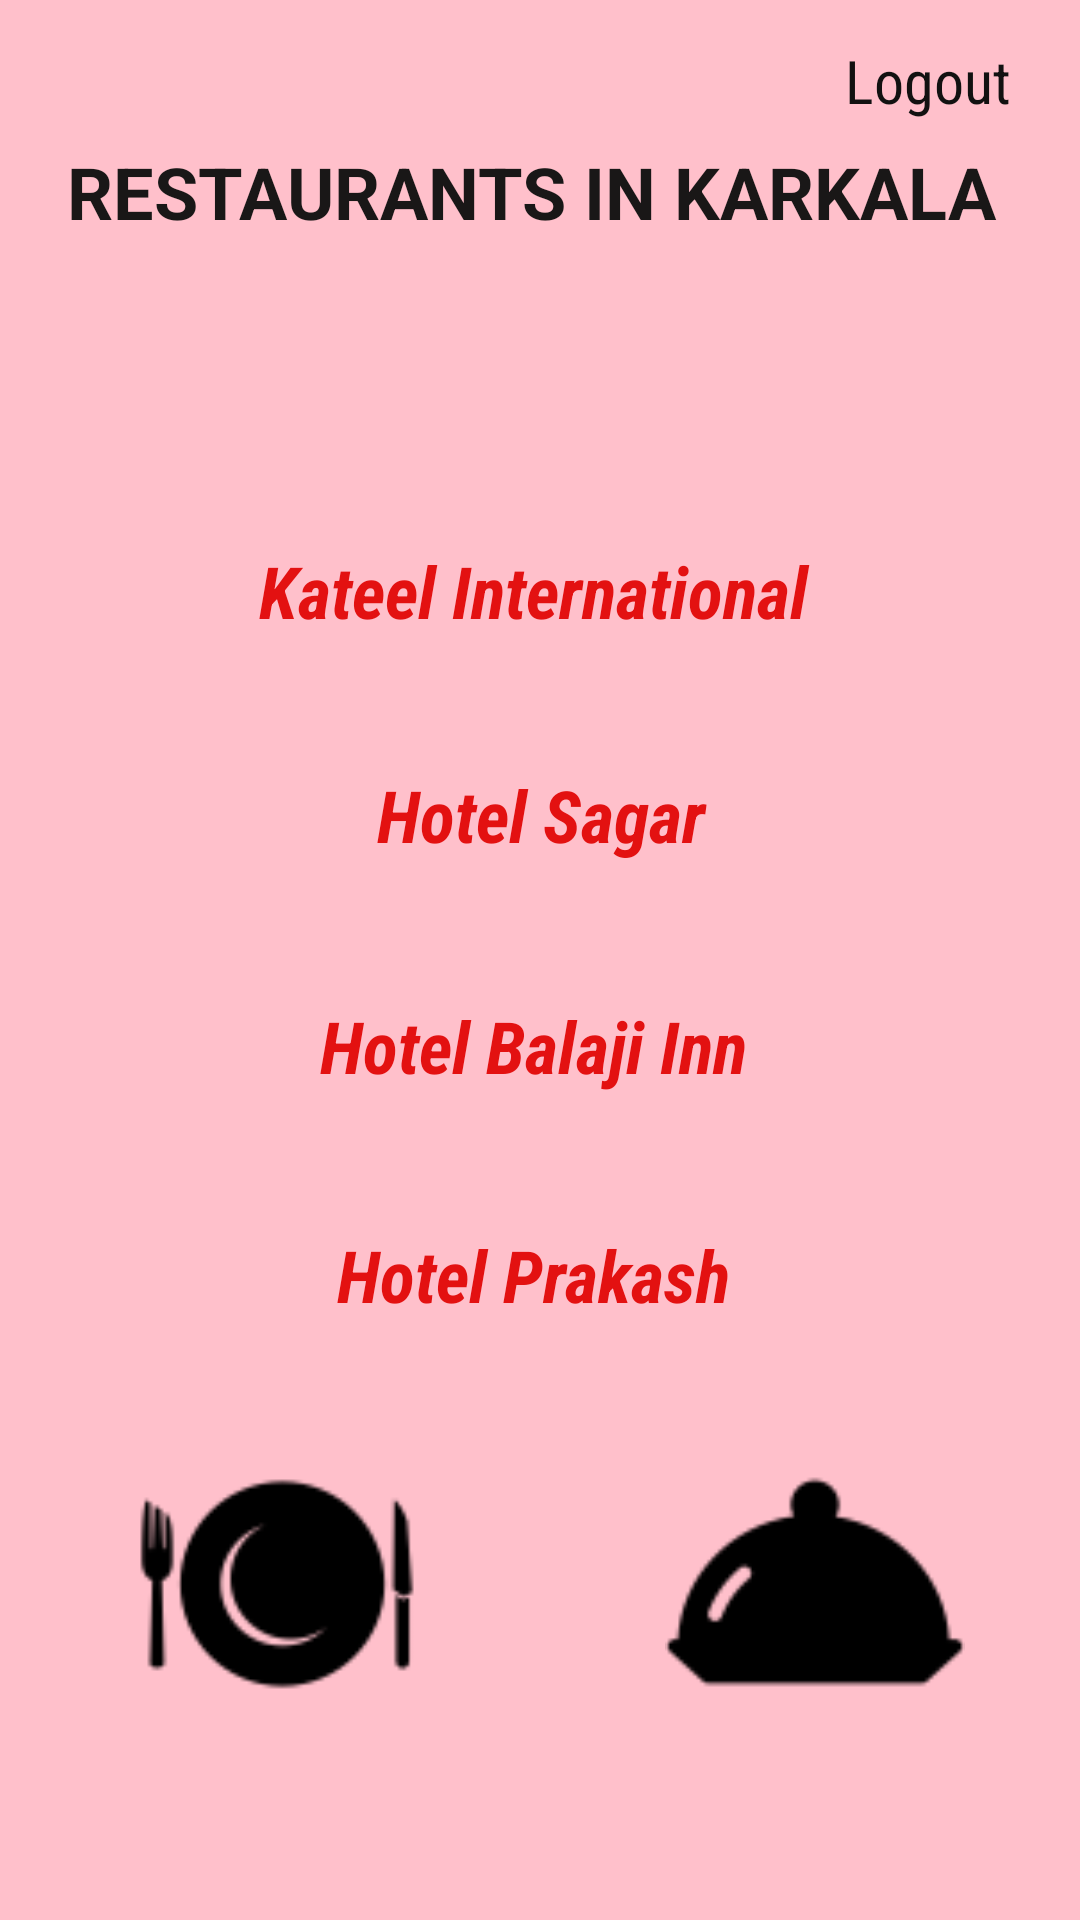

The Android layout XML behind this screen, and the referenced resources:
<!-- AndroidManifest.xml: application theme Theme.Food_vibz -->
<!-- res/layout/activity_karkala.xml -->
<?xml version="1.0" encoding="utf-8"?>
<androidx.constraintlayout.widget.ConstraintLayout xmlns:android="http://schemas.android.com/apk/res/android"
    xmlns:app="http://schemas.android.com/apk/res-auto"
    xmlns:tools="http://schemas.android.com/tools"
    android:layout_width="match_parent"
    android:layout_height="match_parent"
    android:background="#FFC0CB"
    tools:context=".karkala">
    <ImageView
        android:layout_width="100dp"
        android:layout_height="100dp"
        android:src="@drawable/m2"

        app:layout_constraintBottom_toBottomOf="parent"
        app:layout_constraintEnd_toEndOf="parent"
        app:layout_constraintHorizontal_bias="0.163"
        app:layout_constraintStart_toStartOf="parent"
        app:layout_constraintTop_toTopOf="parent"
        app:layout_constraintVertical_bias="0.885" />

    <ImageView
        android:layout_width="100dp"
        android:layout_height="100dp"
        android:src="@drawable/m6"

        app:layout_constraintBottom_toBottomOf="parent"
        app:layout_constraintEnd_toEndOf="parent"
        app:layout_constraintHorizontal_bias="0.852"
        app:layout_constraintStart_toStartOf="parent"
        app:layout_constraintTop_toTopOf="parent"
        app:layout_constraintVertical_bias="0.884" />

    <TextView
        android:id="@+id/logoutmood"
        android:layout_width="74dp"
        android:layout_height="30dp"
        android:fontFamily="sans-serif-condensed"
        android:text="Logout"
        android:textAlignment="center"
        android:textColor="#121111"
        android:textSize="20sp"
        app:layout_constraintBottom_toBottomOf="parent"
        app:layout_constraintEnd_toEndOf="parent"
        app:layout_constraintHorizontal_bias="0.952"
        app:layout_constraintStart_toStartOf="parent"
        app:layout_constraintTop_toTopOf="parent"
        app:layout_constraintVertical_bias="0.022" />

    <TextView
        android:id="@+id/textView6"
        android:layout_width="311dp"
        android:layout_height="67dp"
        android:text="Restaurants In KARKALA"
        android:textAlignment="center"
        android:textAllCaps="true"
        android:textColor="#191717"
        android:textSize="24sp"
        android:textStyle="bold"
        app:layout_constraintBottom_toBottomOf="parent"
        app:layout_constraintEnd_toEndOf="parent"
        app:layout_constraintHorizontal_bias="0.44"
        app:layout_constraintStart_toStartOf="parent"
        app:layout_constraintTop_toTopOf="parent"
        app:layout_constraintVertical_bias="0.083" />

    <TextView
        android:id="@+id/kateel"
        android:layout_width="276dp"
        android:layout_height="52dp"
        android:fontFamily="sans-serif-condensed"
        android:text="Kateel International"
        android:textColor="#E31111"
        android:textSize="24sp"
        android:textStyle="bold|italic"
        app:layout_constraintBottom_toBottomOf="parent"
        app:layout_constraintEnd_toEndOf="parent"
        app:layout_constraintHorizontal_bias="0.474"
        app:layout_constraintStart_toStartOf="parent"
        app:layout_constraintTop_toTopOf="parent"
        app:layout_constraintVertical_bias="0.307"
        android:textAlignment="center"/>

    <TextView
        android:id="@+id/prakash"
        android:layout_width="276dp"
        android:layout_height="52dp"
        android:fontFamily="sans-serif-condensed"
        android:text="Hotel Balaji Inn"
        android:textColor="#E31111"
        android:textSize="24sp"
        android:textStyle="bold|italic"
        app:layout_constraintBottom_toBottomOf="parent"
        app:layout_constraintEnd_toEndOf="parent"
        app:layout_constraintHorizontal_bias="0.474"
        app:layout_constraintStart_toStartOf="parent"
        app:layout_constraintTop_toTopOf="parent"
        app:layout_constraintVertical_bias="0.565"
        android:textAlignment="center"/>

    <TextView
        android:id="@+id/balaji"
        android:layout_width="276dp"
        android:layout_height="52dp"
        android:fontFamily="sans-serif-condensed"
        android:text="Hotel Prakash"
        android:textColor="#E31111"
        android:textSize="24sp"
        android:textStyle="bold|italic"
        app:layout_constraintBottom_toBottomOf="parent"
        app:layout_constraintEnd_toEndOf="parent"
        app:layout_constraintHorizontal_bias="0.474"
        app:layout_constraintStart_toStartOf="parent"
        app:layout_constraintTop_toTopOf="parent"
        app:layout_constraintVertical_bias="0.695"
        android:textAlignment="center"/>

    <TextView
        android:id="@+id/sgkar"
        android:layout_width="276dp"
        android:layout_height="53dp"
        android:fontFamily="sans-serif-condensed"
        android:text=" Hotel Sagar"
        android:textColor="#E31111"
        android:textSize="24sp"
        android:textStyle="bold|italic"
        app:layout_constraintBottom_toBottomOf="parent"
        app:layout_constraintEnd_toEndOf="parent"
        app:layout_constraintHorizontal_bias="0.474"
        app:layout_constraintStart_toStartOf="parent"
        app:layout_constraintTop_toTopOf="parent"
        app:layout_constraintVertical_bias="0.435"
        android:textAlignment="center"/>

</androidx.constraintlayout.widget.ConstraintLayout>
<!-- resources referenced by this layout -->
<resources>
  <!-- drawable m2: png bitmap (drawable-v24, 1922 bytes) -->
  <!-- drawable m6: png bitmap (drawable-v24, 1105 bytes) -->
  <style name="Theme.Food_vibz" parent="Theme.MaterialComponents.DayNight.DarkActionBar">
          
          <item name="colorPrimary">@color/purple_500</item>
          <item name="colorPrimaryVariant">@color/purple_700</item>
          <item name="colorOnPrimary">@color/white</item>
          
          <item name="colorSecondary">@color/teal_200</item>
          <item name="colorSecondaryVariant">@color/teal_700</item>
          <item name="colorOnSecondary">@color/black</item>
          
          <item name="android:statusBarColor" tools:targetApi="l">?attr/colorPrimaryVariant</item>
          
      </style>
  <color name="purple_500">#FF6200EE</color>
  <color name="purple_700">#FF3700B3</color>
  <color name="white">#FFFFFFFF</color>
  <color name="teal_200">#FF03DAC5</color>
  <color name="teal_700">#FF018786</color>
  <color name="black">#FF000000</color>
</resources>
